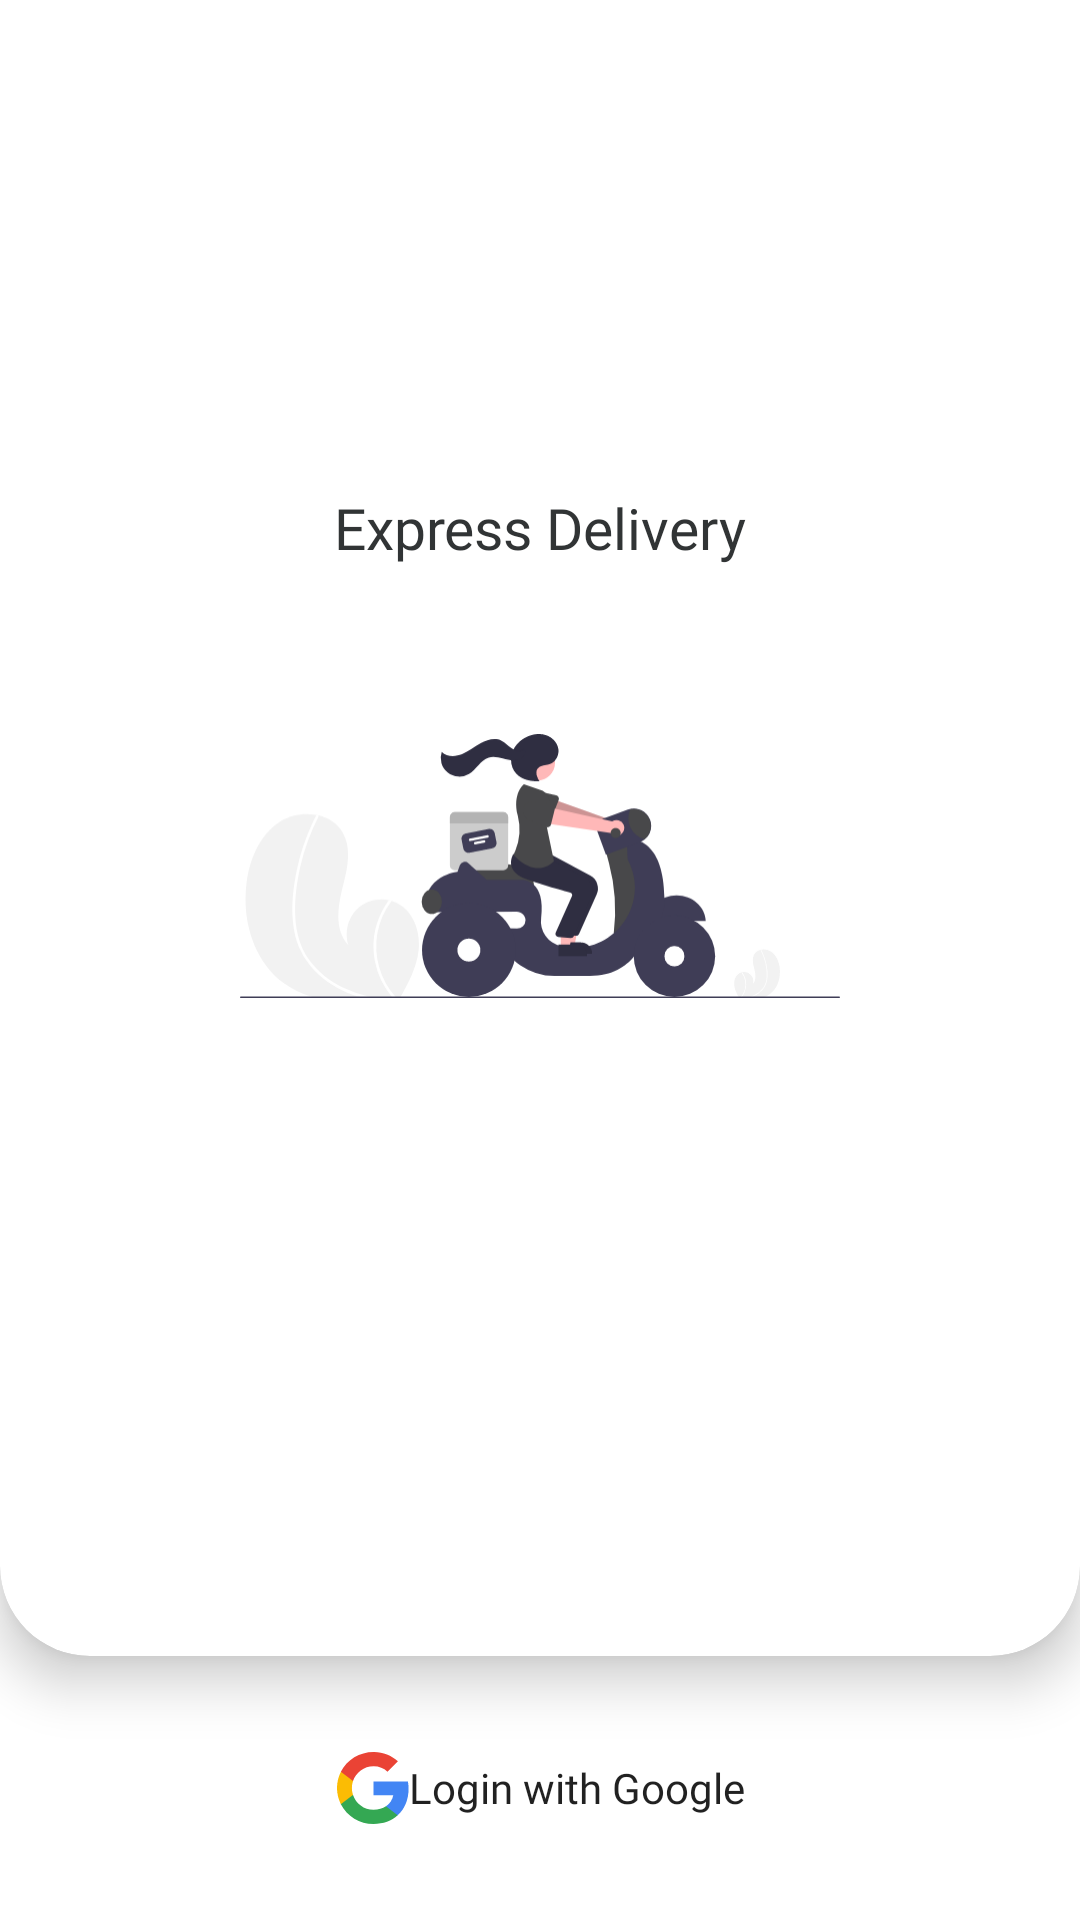

Layout XML and referenced resources for this Android screen:
<!-- AndroidManifest.xml: application theme Theme.DailyGrindExpressDriver -->
<!-- res/layout/activity_login.xml -->
<?xml version="1.0" encoding="utf-8"?>
<LinearLayout xmlns:android="http://schemas.android.com/apk/res/android"
    xmlns:app="http://schemas.android.com/apk/res-auto"
    xmlns:tools="http://schemas.android.com/tools"
    android:layout_width="match_parent"
    android:layout_height="match_parent"
    android:orientation="vertical"
    tools:context=".view.auth.LoginActivity">

    <com.google.android.material.card.MaterialCardView
        android:layout_width="match_parent"
        android:layout_height="match_parent"
        app:cardElevation="10dp"
        android:layout_weight="1"
        app:shapeAppearance="@style/ShapeAppearance.App.MediumComponent">
        <LinearLayout
            android:layout_width="match_parent"
            android:layout_height="match_parent"
            android:gravity="center"
            android:orientation="vertical"
            android:padding="10dp">
            <TextView
                android:layout_width="wrap_content"
                android:layout_height="wrap_content"
                android:text="Express Delivery"
                android:fontFamily="@font/poppins_semibold"
                android:textColor="#313435"
                android:textSize="19sp"/>
            <ImageView
                android:id="@+id/imageView"
                android:layout_width="200dp"
                android:layout_height="200dp"
                app:srcCompat="@drawable/ic_driver" />
        </LinearLayout>

    </com.google.android.material.card.MaterialCardView>
    <Button
        android:layout_width="wrap_content"
        android:layout_height="wrap_content"
        android:layout_margin="20dp"
        android:text="@string/login_with_google"
        android:id="@+id/buttonLoginWithGoogle"
        android:layout_gravity="center"
        android:drawableLeft="@drawable/ic_google_icon"
        android:textAllCaps="false"
        android:background="@drawable/bg_button_google"
        android:fontFamily="@font/poppins"/>
</LinearLayout>
<!-- resources referenced by this layout -->
<resources>
  <!-- drawable ic_driver: vector/xml drawable (drawable, 10240 chars, omitted) -->
  <!-- drawable ic_google_icon (drawable) -->
  <vector xmlns:android="http://schemas.android.com/apk/res/android"
      android:width="25dp"
      android:height="24dp"
      android:viewportWidth="25"
      android:viewportHeight="24">
    <path
        android:pathData="M24.855,12.276C24.855,11.46 24.788,10.64 24.645,9.837H13.167V14.458H19.74C19.467,15.949 18.591,17.267 17.307,18.105V21.103H21.229C23.532,19.013 24.855,15.927 24.855,12.276Z"
        android:fillColor="#4285F4"/>
    <path
        android:pathData="M13.167,24C16.449,24 19.217,22.937 21.233,21.103L17.312,18.105C16.221,18.837 14.812,19.251 13.171,19.251C9.997,19.251 7.305,17.139 6.339,14.3H2.292V17.39C4.358,21.443 8.566,24 13.167,24Z"
        android:fillColor="#34A853"/>
    <path
        android:pathData="M6.334,14.3C5.825,12.809 5.825,11.195 6.334,9.705V6.614H2.292C0.566,10.005 0.566,14 2.292,17.39L6.334,14.3Z"
        android:fillColor="#FBBC04"/>
    <path
        android:pathData="M13.167,4.749C14.902,4.722 16.579,5.366 17.835,6.548L21.309,3.122C19.109,1.085 16.19,-0.035 13.167,-0C8.566,-0 4.358,2.557 2.292,6.614L6.334,9.705C7.296,6.861 9.992,4.749 13.167,4.749Z"
        android:fillColor="#EA4335"/>
  </vector>
  <string name="login_with_google">Login with Google</string>
  <style name="ShapeAppearance.App.MediumComponent" parent="ShapeAppearance.MaterialComponents.MediumComponent">
          <item name="cornerFamily">rounded</item>
          <item name="cornerSizeTopLeft">0dp</item>
          <item name="cornerSizeTopRight">0dp</item>
          <item name="cornerSizeBottomLeft">30dp</item>
          <item name="cornerSizeBottomRight">30dp</item>
      </style>
  <style name="Theme.DailyGrindExpressDriver" parent="Theme.MaterialComponents.Light.NoActionBar">
          
          <item name="colorPrimary">@color/grey_700</item>
          <item name="colorPrimaryVariant">@color/grey_900</item>
          <item name="colorOnPrimary">@color/white</item>
          
          <item name="colorSecondary">@color/red_700</item>
          <item name="colorSecondaryVariant">@color/teal_700</item>
          <item name="colorOnSecondary">@color/black</item>
          
          <item name="android:statusBarColor">?attr/colorOnPrimary</item>
          <item name="android:navigationBarColor">?attr/colorOnPrimary</item>
          <item name="android:windowLightStatusBar" tools:targetApi="m">true</item>
          <item name="android:windowLightNavigationBar" tools:targetApi="o_mr1">true</item>
          <item name="navigationIconTint">@color/grey_900</item>
  
          
      </style>
  <color name="grey_700">#707070</color>
  <color name="grey_900">#313435</color>
  <color name="white">#FFFFFFFF</color>
  <color name="red_700">#6e111d</color>
  <color name="teal_700">#00bd06</color>
  <color name="black">#FF000000</color>
</resources>
